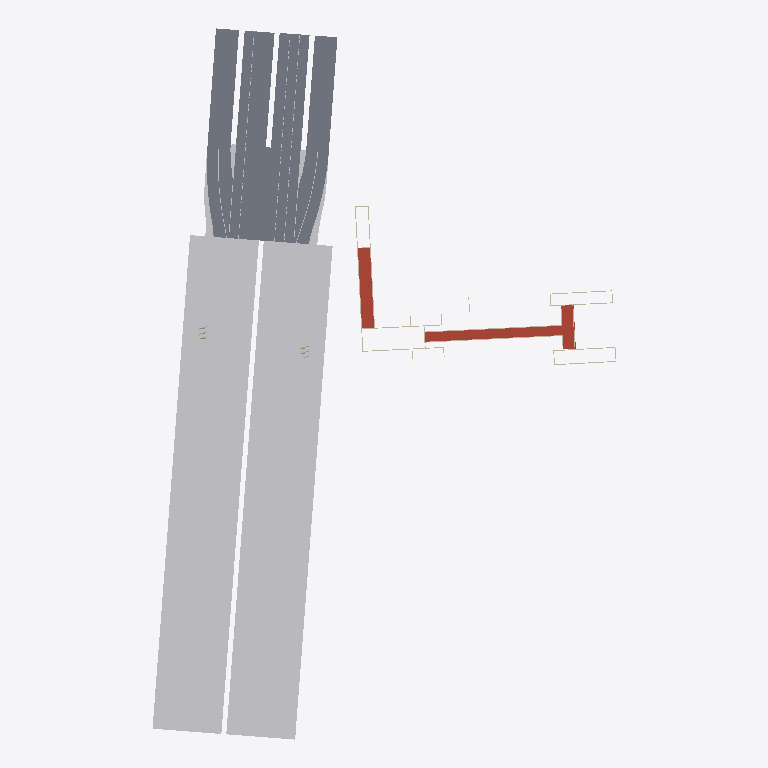
Plan cut of the same IFC building model at storey 'Superstructure' (level 493.62 m, cut at 495.02 m), seen from above with north up, elements coloured by IFC class: 18 other elements (light grey), 13 walls (beige), 2 roofs (red-brown), 1 slab (grey). Cut surfaces are drawn darker.
Extent 169.1 m × 258.6 m × 11.6 m (x, y, z). Storeys (2): Ground at 486.93 m; Superstructure at 493.62 m. Elements (630): 558 IfcBuildingElementProxy, 31 IfcWall, 30 IfcWallStandardCase, 9 IfcRoof, 2 IfcSlab.

HEADER;
FILE_DESCRIPTION(('ViewDefinition [CoordinationView_V2.0]'),'2;1');
FILE_NAME('Project Number','2024-02-18T22:17:49+01:00',(''),(''),'ODA SDAI 22.12','23.0.11.19 - Exporter 23.0.11.19 - Alternate UI 23.0.11.19','');
FILE_SCHEMA(('IFC2X3'));
ENDSEC;
DATA;
#96=IFCPROJECT('0GLFuR_Jn3oh3tUdUrhrIS',#20,'Project Number',$,'Landscaping-Outdoor-Furniture-ATECH SAS Hedera barriere Hedera barrieΓòá├çre:Landscaping-Outdoor-Furniture-ATECH SAS Hedera barriere Hedera barrieΓòá├çre','Project Name','Project Status',(#91),#88);
#110=IFCSITE('0GLFuR_Jn3oh3tUdUrhrIU',#20,'Default',$,$,#109,$,$,.ELEMENT.,$,$,$,$,$);
#98=IFCBUILDING('0GLFuR_Jn3oh3tUdUrhrIT',#20,'',$,$,#16,$,'',.ELEMENT.,$,$,$);
#102=IFCBUILDINGSTOREY('3MBqeNnGXBA8FNYVwfS6rJ',#20,'Ground',$,'Level:1/4" Head',#101,$,'Ground',.ELEMENT.,-34.40411353073583);
#106=IFCBUILDINGSTOREY('3MBqeNnGXBA8FNYVwfS52P',#20,'Superstructure',$,'Level:1/4" Head',#105,$,'Superstructure',.ELEMENT.,-27.713432246192554);
#4396=IFCBUILDINGELEMENTPROXY('1sGH5IPirBzAGltLwgYSZj',#20,'Floor:STB 20.0:[number]:STB 20.0:[number] : Floor:STB 20.0:[number]:291574',$,'Floor:STB 20.0:[number]:STB 20.0:[number] : Floor:STB 20.0:[number]',#4395,#4392,'291574',$);
#4441=IFCBUILDINGELEMENTPROXY('1sGH5IPirBzAGltLwgYSf_',#20,'Floor:STB 20.0:[number]:STB 20.0:[number] : Floor:STB 20.0:[number]:291602',$,'Floor:STB 20.0:[number]:STB 20.0:[number] : Floor:STB 20.0:[number]',#4440,#4437,'291602',$);
#12501=IFCSLAB('2QG_nmdnn7qR$y8ldTgP5V',#20,'Floor:Roadmarking:[number]:Roadmarking:[number] : Floor:Roadmarking:[number]:296046',$,'Floor:Roadmarking:[number]:Roadmarking:[number] : Floor:Roadmarking:[number]',#12403,#12500,'296046',.FLOOR.);
#4810=IFCBUILDINGELEMENTPROXY('3qxwyYCEf9Ue5s9AlRlFDu',#20,'Floor:STB 20.0:[number]:STB 20.0:[number] : Floor:STB 20.0:[number]:291672',$,'Floor:STB 20.0:[number]:STB 20.0:[number] : Floor:STB 20.0:[number]',#4809,#4806,'291672',$);
#17279=IFCROOF('0HNhhiL_j3buCI0jV3Jg1b',#20,'Floor:STB 20.0 Roof:[number]:STB 20.0 Roof:[number] : Floor:STB 20.0 Roof:[number]:300412',$,'Floor:STB 20.0 Roof:[number]:STB 20.0 Roof:[number] : Floor:STB 20.0 Roof:[number]',#17261,$,'300412',.NOTDEFINED.);
#16557=IFCROOF('3CA$uWPkT0$gU5D_j0eGzq',#20,'Floor:STB 20.0 Roof:[number]:STB 20.0 Roof:[number] : Floor:STB 20.0 Roof:[number]:300282',$,'Floor:STB 20.0 Roof:[number]:STB 20.0 Roof:[number] : Floor:STB 20.0 Roof:[number]',#16543,$,'300282',.NOTDEFINED.);
#4487=IFCBUILDINGELEMENTPROXY('2KlvwA2wzFZukWTttExLzL',#20,'Floor:STB 17.5:[number]:STB 17.5:[number] : Floor:STB 17.5:[number]:291628',$,'Floor:STB 17.5:[number]:STB 17.5:[number] : Floor:STB 17.5:[number]',#4486,#4483,'291628',$);
#4525=IFCBUILDINGELEMENTPROXY('3N3ATnnSLC3ff6gjWzg65H',#20,'Floor:STB 17.5:[number]:STB 17.5:[number] : Floor:STB 17.5:[number]:291645',$,'Floor:STB 17.5:[number]:STB 17.5:[number] : Floor:STB 17.5:[number]',#4524,#4521,'291645',$);
#12594=IFCBUILDINGELEMENTPROXY('2QG_nmdnn7qR$y8ldTgP2J',#20,'Floor:Roadmarking:[number]:Roadmarking:[number] : Floor:Roadmarking:[number]:296078',$,'Floor:Roadmarking:[number]:Roadmarking:[number] : Floor:Roadmarking:[number]',#12593,#12590,'296078',$);
#12688=IFCBUILDINGELEMENTPROXY('3LwKHgzv5XuLSArPFATUfT',#20,'Floor:Roadmarking:[number]:2:Roadmarking:[number]:2 : Floor:Roadmarking:[number]:2:296101',$,'Floor:Roadmarking:[number]:2:Roadmarking:[number]:2 : Floor:Roadmarking:[number]:2',#12687,#12684,'296101',$);
#15177=IFCBUILDINGELEMENTPROXY('3lmbhBnhH7KBCG5Q3z9NNG',#20,'Lane_marking_23205:Lane_marking_23205:[number]:Lane_marking_23205:[number] : Lane_marking_23205:Lane_marking_23205:[number]:298528',$,'Lane_marking_23205:Lane_marking_23205:[number]:Lane_marking_23205:[number] : Lane_marking_23205:Lane_marking_23205:[number]',#15176,#15173,'298528',$);
#15928=IFCBUILDINGELEMENTPROXY('3lmbhBnhH7KBCG5Q3z9NAn',#20,'Lane_marking_23205:Lane_marking_23205:[number]:Lane_marking_23205:[number] : Lane_marking_23205:Lane_marking_23205:[number]:299165',$,'Lane_marking_23205:Lane_marking_23205:[number]:Lane_marking_23205:[number] : Lane_marking_23205:Lane_marking_23205:[number]',#15927,#15924,'299165',$);
#5336=IFCBUILDINGELEMENTPROXY('3qxwyYCEf9Ue5s9AlRlEov',#20,'Lane_marking_23205:Lane_marking_23205:[number]:Lane_marking_23205:[number] : Lane_marking_23205:Lane_marking_23205:[number]:291773',$,'Lane_marking_23205:Lane_marking_23205:[number]:Lane_marking_23205:[number] : Lane_marking_23205:Lane_marking_23205:[number]',#5335,#5332,'291773',$);
#14426=IFCBUILDINGELEMENTPROXY('3lmbhBnhH7KBCG5Q3z9Gai',#20,'Lane_marking_23205:Lane_marking_23205:[number]:Lane_marking_23205:[number] : Lane_marking_23205:Lane_marking_23205:[number]:298108',$,'Lane_marking_23205:Lane_marking_23205:[number]:Lane_marking_23205:[number] : Lane_marking_23205:Lane_marking_23205:[number]',#14425,#14422,'298108',$);
#16407=IFCBUILDINGELEMENTPROXY('3lmbhBnhH7KBCG5Q3z9NEI',#20,'Lane_marking_23205:Lane_marking_23205:[number]:Lane_marking_23205:[number] : Lane_marking_23205:Lane_marking_23205:[number]:299802',$,'Lane_marking_23205:Lane_marking_23205:[number]:Lane_marking_23205:[number] : Lane_marking_23205:Lane_marking_23205:[number]',#16406,#16403,'299802',$);
#1387=IFCWALL('0HNhhiL_j3buCI0jV3JhWA',#20,'Basic Wall:STB 30.0:[number]:STB 30.0:[number] : Basic Wall:STB 30.0:[number]:290896',$,'Basic Wall:STB 30.0:[number]:STB 30.0:[number] : Basic Wall:STB 30.0:[number]',#1373,#1386,'290896');
#1421=IFCWALL('0HNhhiL_j3buCI0jV3Jhzn',#20,'Basic Wall:STB 30.0:[number]:STB 30.0:[number] : Basic Wall:STB 30.0:[number]:290912',$,'Basic Wall:STB 30.0:[number]:STB 30.0:[number] : Basic Wall:STB 30.0:[number]',#1407,#1420,'290912');
#12289=IFCBUILDINGELEMENTPROXY('2SIXsn6xP9V8X6VueDbzji',#20,'Lane_marking_23205:Lane_marking_23205:[number]:Lane_marking_23205:[number] : Lane_marking_23205:Lane_marking_23205:[number]:295605',$,'Lane_marking_23205:Lane_marking_23205:[number]:Lane_marking_23205:[number] : Lane_marking_23205:Lane_marking_23205:[number]',#12288,#12285,'295605',$);
#6408=IFCBUILDINGELEMENTPROXY('3qxwyYCEf9Ue5s9AlRl2sp',#20,'Floor:Roadmarking:[number]:Roadmarking:[number] : Floor:Roadmarking:[number]:292999',$,'Floor:Roadmarking:[number]:Roadmarking:[number] : Floor:Roadmarking:[number]',#6407,#6404,'292999',$);
#5672=IFCBUILDINGELEMENTPROXY('3qxwyYCEf9Ue5s9AlRlDgb',#20,'Lane_marking_23205:Lane_marking_23205:[number]:Lane_marking_23205:[number] : Lane_marking_23205:Lane_marking_23205:[number]:292208',$,'Lane_marking_23205:Lane_marking_23205:[number]:Lane_marking_23205:[number] : Lane_marking_23205:Lane_marking_23205:[number]',#5671,#5668,'292208',$);
#11794=IFCBUILDINGELEMENTPROXY('2SIXsn6xP9V8X6VueDbzep',#20,'Lane_marking_23205:Lane_marking_23205:[number]:Lane_marking_23205:[number] : Lane_marking_23205:Lane_marking_23205:[number]:295332',$,'Lane_marking_23205:Lane_marking_23205:[number]:Lane_marking_23205:[number] : Lane_marking_23205:Lane_marking_23205:[number]',#11793,#11790,'295332',$);
#6007=IFCBUILDINGELEMENTPROXY('3qxwyYCEf9Ue5s9AlRlDhu',#20,'Lane_marking_23205:Lane_marking_23205:[number]:Lane_marking_23205:[number] : Lane_marking_23205:Lane_marking_23205:[number]:292481',$,'Lane_marking_23205:Lane_marking_23205:[number]:Lane_marking_23205:[number] : Lane_marking_23205:Lane_marking_23205:[number]',#6006,#6003,'292481',$);
#6310=IFCBUILDINGELEMENTPROXY('3qxwyYCEf9Ue5s9AlRlCiM',#20,'Lane_marking_23205:Lane_marking_23205:[number]:Lane_marking_23205:[number] : Lane_marking_23205:Lane_marking_23205:[number]:292754',$,'Lane_marking_23205:Lane_marking_23205:[number]:Lane_marking_23205:[number] : Lane_marking_23205:Lane_marking_23205:[number]',#6309,#6306,'292754',$);
#936=IFCWALL('0COWar_Rz6MvM5L75_ZWP1',#20,'Basic Wall:STB 30.0:[number]:STB 30.0:[number] : Basic Wall:STB 30.0:[number]:290624',$,'Basic Wall:STB 30.0:[number]:STB 30.0:[number] : Basic Wall:STB 30.0:[number]',#922,#935,'290624');
#970=IFCWALL('0COWar_Rz6MvM5L75_ZWP2',#20,'Basic Wall:STB 30.0:[number]:STB 30.0:[number] : Basic Wall:STB 30.0:[number]:290640',$,'Basic Wall:STB 30.0:[number]:STB 30.0:[number] : Basic Wall:STB 30.0:[number]',#956,#969,'290640');
#722=IFCWALL('3CA$uWPkT0$gU5D_j0eGrU',#20,'Basic Wall:STB 30.0:[number]:STB 30.0:[number] : Basic Wall:STB 30.0:[number]:290528',$,'Basic Wall:STB 30.0:[number]:STB 30.0:[number] : Basic Wall:STB 30.0:[number]',#704,#721,'290528');
#1004=IFCWALL('0HNhhiL_j3buCI0jV3Jg1B',#20,'Basic Wall:STB 30.0:[number]:STB 30.0:[number] : Basic Wall:STB 30.0:[number]:290657',$,'Basic Wall:STB 30.0:[number]:STB 30.0:[number] : Basic Wall:STB 30.0:[number]',#990,#1003,'290657');
#1038=IFCWALL('0HNhhiL_j3buCI0jV3Jg0T',#20,'Basic Wall:STB 30.0:[number]:STB 30.0:[number] : Basic Wall:STB 30.0:[number]:290673',$,'Basic Wall:STB 30.0:[number]:STB 30.0:[number] : Basic Wall:STB 30.0:[number]',#1024,#1037,'290673');
#766=IFCWALL('3CA$uWPkT0$gU5D_j0eGtn',#20,'Basic Wall:STB 30.0:[number]:STB 30.0:[number] : Basic Wall:STB 30.0:[number]:290544',$,'Basic Wall:STB 30.0:[number]:STB 30.0:[number] : Basic Wall:STB 30.0:[number]',#752,#765,'290544');
#1072=IFCWALL('0HNhhiL_j3buCI0jV3Jg27',#20,'Basic Wall:STB 30.0:[number]:STB 30.0:[number] : Basic Wall:STB 30.0:[number]:290689',$,'Basic Wall:STB 30.0:[number]:STB 30.0:[number] : Basic Wall:STB 30.0:[number]',#1058,#1071,'290689');
#25575=IFCWALLSTANDARDCASE('0HNhhiL_j3buCI0jV3Jg3T',#20,'Basic Wall:STB 30.0:[number]',$,'Basic Wall:STB 30.0',#25563,#25574,'323090');
#25710=IFCWALLSTANDARDCASE('0HNhhiL_j3buCI0jV3Jhcz',#20,'Basic Wall:STB 30.0:[number]',$,'Basic Wall:STB 30.0',#25698,#25709,'323095');
#868=IFCWALL('3CA$uWPkT0$gU5D_j0eGyv',#20,'Basic Wall:STB 30.0:[number]:STB 30.0:[number] : Basic Wall:STB 30.0:[number]:290592',$,'Basic Wall:STB 30.0:[number]:STB 30.0:[number] : Basic Wall:STB 30.0:[number]',#854,#867,'290592');
#834=IFCWALL('3CA$uWPkT0$gU5D_j0eGyt',#20,'Basic Wall:STB 30.0:[number]:STB 30.0:[number] : Basic Wall:STB 30.0:[number]:290576',$,'Basic Wall:STB 30.0:[number]:STB 30.0:[number] : Basic Wall:STB 30.0:[number]',#820,#833,'290576');
ENDSEC;